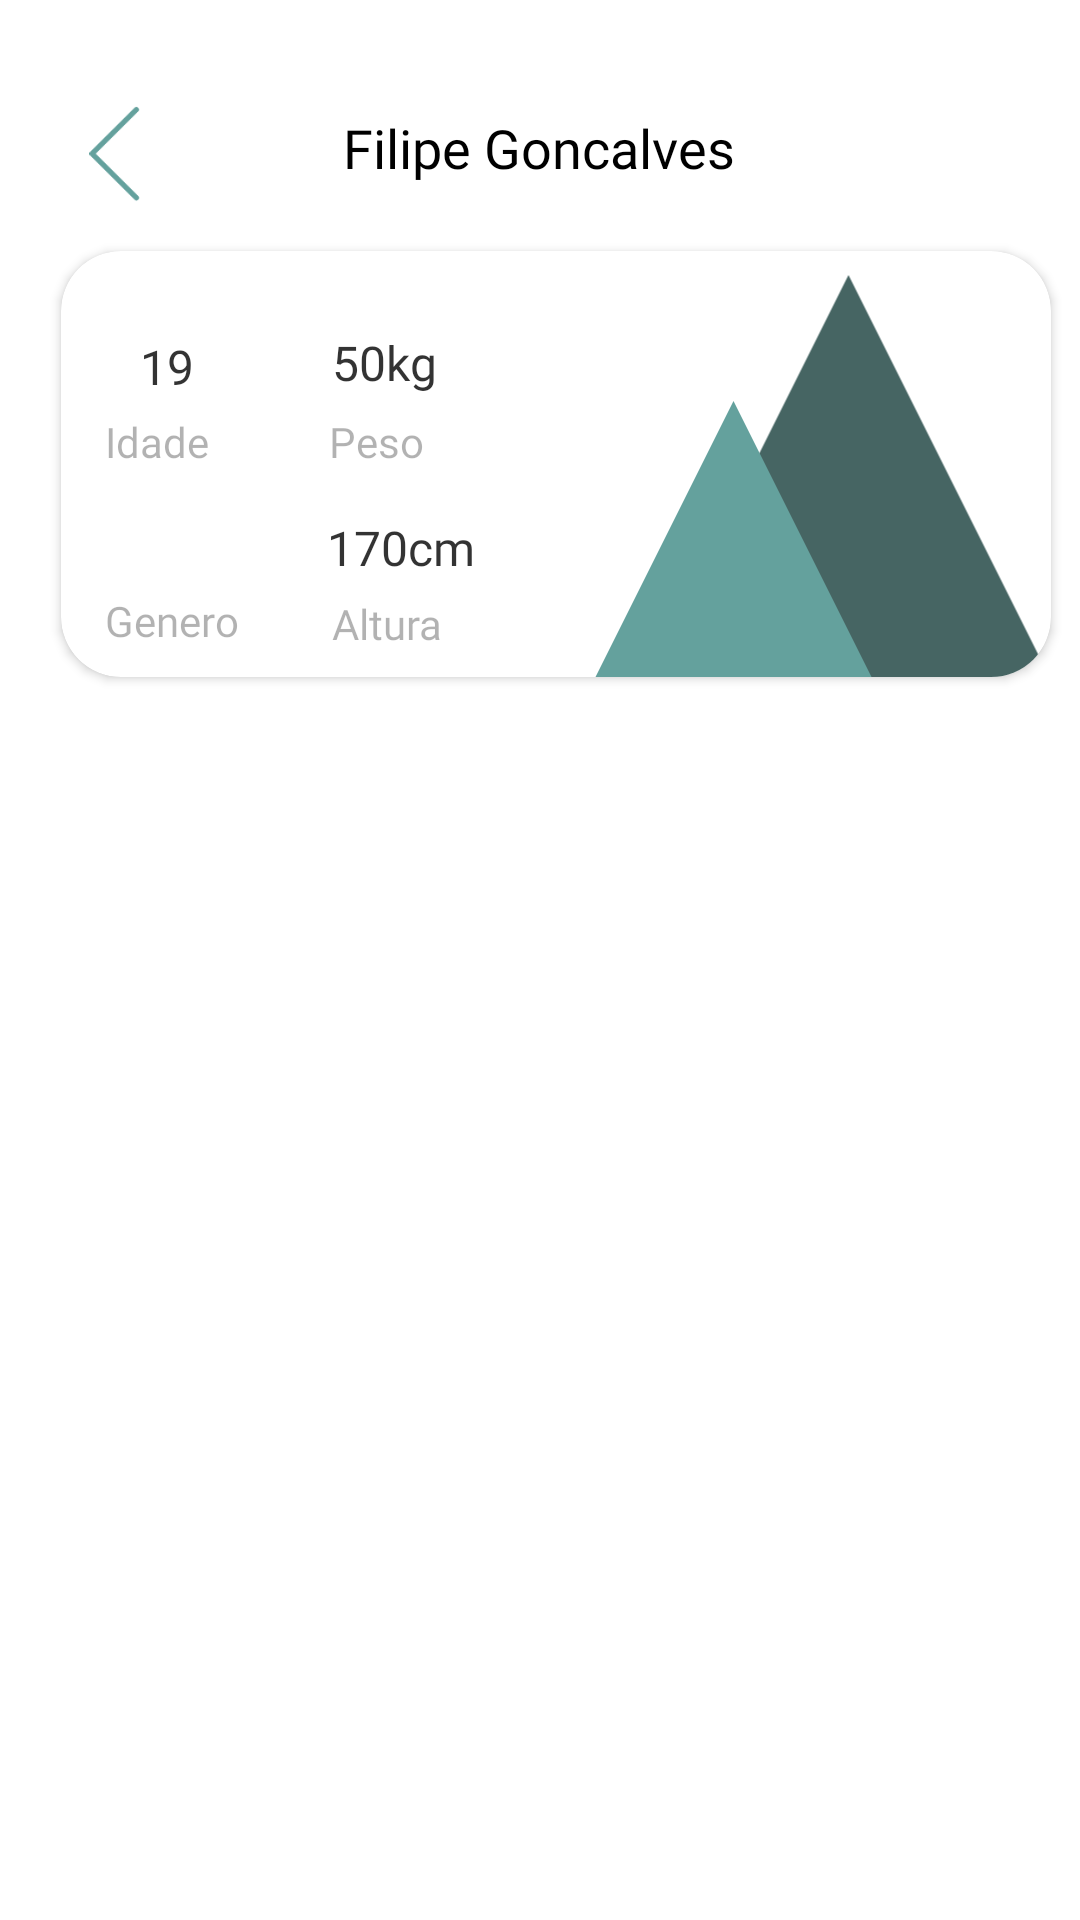

Reconstruct the res/layout file that produces this screen, plus the resources it refers to.
<!-- AndroidManifest.xml: application theme Theme.Grupo2 -->
<!-- res/layout/fragment_user_detail.xml -->
<?xml version="1.0" encoding="utf-8"?>
<androidx.constraintlayout.widget.ConstraintLayout
    xmlns:android="http://schemas.android.com/apk/res/android"
    xmlns:app="http://schemas.android.com/apk/res-auto"
    xmlns:tools="http://schemas.android.com/tools"
    android:layout_width="match_parent"
    android:layout_height="match_parent"
    android:background="@color/white"
    tools:context=".menu.MainActivity">

    

    

    

    

    <androidx.recyclerview.widget.RecyclerView
        android:layout_width="416dp"
        android:layout_height="536dp"
        app:layout_constraintBottom_toBottomOf="parent"
        app:layout_constraintEnd_toEndOf="parent"
        app:layout_constraintStart_toStartOf="parent"
        app:layout_constraintTop_toTopOf="parent"
        app:layout_constraintVertical_bias="1.0"
        tools:listitem="@layout/row_user_details">

    </androidx.recyclerview.widget.RecyclerView>

    <androidx.cardview.widget.CardView
        android:layout_marginTop="30dp"
        android:backgroundTint="@color/white"
        app:cardCornerRadius="20dp"
        android:id="@+id/cardView"
        android:layout_width="330dp"
        android:layout_height="142dp"
        android:layout_marginLeft="15dp"
        android:elevation="-1dp"
        app:layout_constraintBottom_toBottomOf="parent"
        app:layout_constraintEnd_toEndOf="parent"
        app:layout_constraintHorizontal_bias="0.363"
        app:layout_constraintStart_toStartOf="parent"
        app:layout_constraintTop_toTopOf="parent"
        app:layout_constraintVertical_bias="0.115">

        <androidx.constraintlayout.widget.ConstraintLayout
            android:layout_width="match_parent"
            android:layout_height="match_parent">

            <ImageView
                android:id="@+id/montanhaescura"
                android:layout_width="135dp"
                android:layout_height="134dp"
                android:layout_alignParentStart="true"
                android:layout_alignParentTop="true"
                android:layout_alignParentEnd="true"
                android:layout_alignParentBottom="true"
                android:layout_centerHorizontal="true"
                android:src="@drawable/montanhagg"
                app:layout_constraintBottom_toBottomOf="parent"
                app:layout_constraintEnd_toEndOf="parent"
                app:layout_constraintHorizontal_bias="1.0"
                app:layout_constraintStart_toStartOf="parent"
                app:layout_constraintTop_toTopOf="parent"
                app:layout_constraintVertical_bias="1.0"
                app:tint="#466563" />

            <ImageView
                android:id="@+id/montanhaclara2"
                android:layout_width="20dp"
                android:layout_height="24dp"
                android:layout_alignParentStart="true"
                android:layout_alignParentTop="true"
                android:layout_alignParentEnd="true"
                android:layout_alignParentBottom="true"
                android:layout_centerHorizontal="true"
                android:layout_marginTop="88dp"
                android:src="@drawable/female"
                app:layout_constraintEnd_toEndOf="parent"
                app:layout_constraintHorizontal_bias="0.088"
                app:layout_constraintStart_toStartOf="parent"
                app:layout_constraintTop_toTopOf="parent" />

            <TextView
                android:id="@+id/textView24"
                android:layout_width="wrap_content"
                android:layout_height="wrap_content"
                android:elevation="10dp"
                android:fontFamily="@font/poppins_normal"
                android:text="Genero"
                android:textColor="#4D000000"
                android:textSize="14sp"
                app:layout_constraintBottom_toBottomOf="parent"
                app:layout_constraintEnd_toEndOf="parent"
                app:layout_constraintHorizontal_bias="0.051"
                app:layout_constraintStart_toStartOf="parent"
                app:layout_constraintTop_toTopOf="parent"
                app:layout_constraintVertical_bias="0.923" />

            <ImageView
                android:id="@+id/montanhaclara"
                android:layout_width="93dp"
                android:layout_height="105dp"
                android:layout_alignParentStart="true"
                android:layout_alignParentTop="true"
                android:layout_alignParentEnd="true"
                android:layout_alignParentBottom="true"
                android:layout_centerHorizontal="true"
                android:layout_marginTop="44dp"
                android:src="@drawable/montanhagg"
                app:layout_constraintEnd_toEndOf="parent"
                app:layout_constraintHorizontal_bias="0.75"
                app:layout_constraintStart_toStartOf="parent"
                app:layout_constraintTop_toTopOf="parent" />

            <TextView
                android:id="@+id/textView5"
                android:layout_width="wrap_content"
                android:layout_height="wrap_content"
                android:elevation="10dp"
                android:fontFamily="@font/poppins_normal"
                android:text="Idade"
                android:textColor="#4D000000"
                android:textSize="14sp"
                app:layout_constraintBottom_toBottomOf="parent"
                app:layout_constraintEnd_toEndOf="parent"
                app:layout_constraintHorizontal_bias="0.05"
                app:layout_constraintStart_toStartOf="parent"
                app:layout_constraintTop_toTopOf="parent"
                app:layout_constraintVertical_bias="0.44" />

            <TextView
                android:id="@+id/textView11"
                android:layout_width="wrap_content"
                android:layout_height="wrap_content"
                android:elevation="10dp"
                android:fontFamily="@font/poppins_normal"
                android:text="Peso"
                android:textColor="#4D000000"
                android:textSize="14sp"
                app:layout_constraintBottom_toBottomOf="parent"
                app:layout_constraintEnd_toEndOf="parent"
                app:layout_constraintHorizontal_bias="0.299"
                app:layout_constraintStart_toStartOf="parent"
                app:layout_constraintTop_toTopOf="parent"
                app:layout_constraintVertical_bias="0.44" />

            <TextView
                android:id="@+id/textView13"
                android:layout_width="wrap_content"
                android:layout_height="wrap_content"
                android:elevation="10dp"
                android:fontFamily="@font/poppins_normal"
                android:text="Altura"
                android:textColor="#4D000000"
                android:textSize="14sp"
                app:layout_constraintBottom_toBottomOf="parent"
                app:layout_constraintEnd_toEndOf="parent"
                app:layout_constraintHorizontal_bias="0.308"
                app:layout_constraintStart_toStartOf="parent"
                app:layout_constraintTop_toTopOf="parent"
                app:layout_constraintVertical_bias="0.932" />

            <TextView
                android:id="@+id/textView19"
                android:layout_width="42dp"
                android:layout_height="25dp"
                android:elevation="10dp"
                android:fontFamily="@font/poppins_normal"
                android:gravity="center"
                android:text="19"
                android:textColor="#CC000000"
                android:textSize="16sp"
                app:layout_constraintBottom_toBottomOf="parent"
                app:layout_constraintEnd_toEndOf="parent"
                app:layout_constraintHorizontal_bias="0.05"
                app:layout_constraintStart_toStartOf="parent"
                app:layout_constraintTop_toTopOf="parent"
                app:layout_constraintVertical_bias="0.222" />

            <TextView
                android:id="@+id/textView22"
                android:layout_width="wrap_content"
                android:layout_height="wrap_content"
                android:layout_marginTop="16dp"
                android:elevation="10dp"
                android:fontFamily="@font/poppins_normal"
                android:text="50kg"
                android:textColor="#CC000000"
                android:textSize="16sp"
                app:layout_constraintBottom_toBottomOf="@+id/textView13"
                app:layout_constraintEnd_toEndOf="parent"
                app:layout_constraintHorizontal_bias="0.306"
                app:layout_constraintStart_toStartOf="parent"
                app:layout_constraintTop_toTopOf="parent"
                app:layout_constraintVertical_bias="0.108" />

            <TextView
                android:id="@+id/textView20"
                android:layout_width="wrap_content"
                android:layout_height="wrap_content"
                android:elevation="10dp"
                android:fontFamily="@font/poppins_normal"
                android:text="170cm"
                android:textColor="#CC000000"
                android:textSize="16sp"
                app:layout_constraintBottom_toBottomOf="parent"
                app:layout_constraintEnd_toEndOf="parent"
                app:layout_constraintHorizontal_bias="0.316"
                app:layout_constraintStart_toStartOf="parent"
                app:layout_constraintTop_toTopOf="parent"
                app:layout_constraintVertical_bias="0.73" />

        </androidx.constraintlayout.widget.ConstraintLayout>
    </androidx.cardview.widget.CardView>

    <TextView
        android:id="@+id/textView10"
        android:layout_width="wrap_content"
        android:layout_height="wrap_content"
        android:fontFamily="@font/poppins_normal"
        android:text="Filipe Goncalves"
        android:textColor="@color/black"
        android:textSize="18sp"
        app:layout_constraintBottom_toBottomOf="parent"
        app:layout_constraintEnd_toEndOf="parent"
        app:layout_constraintHorizontal_bias="0.498"
        app:layout_constraintStart_toStartOf="parent"
        app:layout_constraintTop_toTopOf="parent"
        app:layout_constraintVertical_bias="0.06" />

    <ImageView
        android:id="@+id/voltarEventoDet"
        android:layout_width="32dp"
        android:layout_height="32dp"
        android:layout_alignParentStart="true"
        android:layout_alignParentTop="true"
        android:backgroundTint="@color/azul_marinho"
        android:elevation="20dp"
        android:src="@drawable/voltar"
        app:layout_constraintBottom_toBottomOf="parent"
        app:layout_constraintEnd_toEndOf="parent"
        app:layout_constraintHorizontal_bias="0.068"
        app:layout_constraintStart_toStartOf="parent"
        app:layout_constraintTop_toTopOf="parent"
        app:layout_constraintVertical_bias="0.058" />

    <TextView
        android:layout_width="209dp"
        android:layout_height="32dp"
        android:layout_alignParentStart="true"
        android:layout_alignParentTop="true"
        android:layout_alignParentEnd="true"
        android:layout_centerHorizontal="true"
        android:fontFamily="@font/poppins_normal"
        android:gravity="center_horizontal"
        android:padding="5dp"
        android:text="Historico de leituras"
        android:textAlignment="center"
        android:textColor="@color/verde"
        android:textSize="13sp"
        app:layout_constraintBottom_toBottomOf="parent"
        app:layout_constraintEnd_toEndOf="parent"
        app:layout_constraintStart_toStartOf="parent"
        app:layout_constraintTop_toTopOf="parent"
        app:layout_constraintVertical_bias="0.332" />

</androidx.constraintlayout.widget.ConstraintLayout>
<!-- res/layout/row_user_details.xml (included above) -->
<?xml version="1.0" encoding="utf-8"?>
<androidx.constraintlayout.widget.ConstraintLayout xmlns:android="http://schemas.android.com/apk/res/android"
    xmlns:app="http://schemas.android.com/apk/res-auto"
    xmlns:tools="http://schemas.android.com/tools"
    android:layout_width="match_parent"
    android:layout_height="200dp"
    android:background="@color/white">


    <androidx.cardview.widget.CardView
        android:layout_width="160dp"
        android:layout_height="160dp"
        app:cardCornerRadius="26dp"
        android:layout_marginRight="180dp"
        app:layout_constraintBottom_toBottomOf="parent"
        app:layout_constraintEnd_toEndOf="parent"
        app:layout_constraintHorizontal_bias="0.497"
        app:layout_constraintStart_toStartOf="parent"
        app:layout_constraintTop_toTopOf="parent"
        app:layout_constraintVertical_bias="0.514">

        <ipca.grupo2.HeartRateView
            android:layout_margin="20dp"
            android:id="@+id/bpm2"
            android:layout_width="match_parent"
            android:layout_height="match_parent"
            android:elevation="20dp" />

        <TextView
            android:id="@+id/oxigenioSangue4"
            android:layout_width="match_parent"
            android:layout_height="match_parent"
            android:elevation="40dp"
            android:fontFamily="@font/poppins_normal"
            android:text="Oxigénio no sangue"
            android:paddingTop="30dp"
            android:gravity="center"
            android:textColor="#4D205072"
            android:textSize="11sp" />

        <TextView
            android:id="@+id/oxigenioSangue2"
            android:layout_width="match_parent"
            android:layout_height="match_parent"
            android:elevation="40dp"
            android:fontFamily="@font/poppins_normal"
            android:gravity="center"
            android:paddingLeft="9dp"
            android:text="0%"
            android:textColor="@color/verde"
            android:textSize="12sp" />
    </androidx.cardview.widget.CardView>



    <androidx.cardview.widget.CardView
        android:layout_width="160dp"
        android:layout_height="160dp"
        app:cardCornerRadius="26dp"
        android:layout_marginLeft="180dp"
        app:layout_constraintBottom_toBottomOf="parent"
        app:layout_constraintEnd_toEndOf="parent"
        app:layout_constraintHorizontal_bias="0.497"
        app:layout_constraintStart_toStartOf="parent"
        app:layout_constraintTop_toTopOf="parent"
        app:layout_constraintVertical_bias="0.514">

        <ipca.grupo2.HeartRateView
            android:layout_margin="20dp"
            android:id="@+id/bpm132"
            android:layout_width="match_parent"
            android:layout_height="match_parent"
            android:elevation="20dp" />

        <TextView
            android:id="@+id/oxigenioSangue12"
            android:layout_width="match_parent"
            android:layout_height="match_parent"
            android:elevation="40dp"
            android:fontFamily="@font/poppins_normal"
            android:text="Oxigénio no sangue"
            android:paddingTop="30dp"
            android:gravity="center"
            android:textColor="#4D205072"
            android:textSize="11sp" />

        <TextView
            android:id="@+id/oxigenioSangue13"
            android:layout_width="match_parent"
            android:layout_height="match_parent"
            android:elevation="40dp"
            android:fontFamily="@font/poppins_normal"
            android:gravity="center"
            android:paddingLeft="9dp"
            android:text="0%"
            android:textColor="@color/verde"
            android:textSize="12sp" />
    </androidx.cardview.widget.CardView>


</androidx.constraintlayout.widget.ConstraintLayout>
<!-- resources referenced by this layout -->
<resources>
  <color name="azul_marinho">#205072</color>
  <color name="black">#FF000000</color>
  <color name="verde">#64A19D</color>
  <color name="white">#FFFFFFFF</color>
  <!-- drawable montanhagg (drawable) -->
  <vector xmlns:android="http://schemas.android.com/apk/res/android"
      android:width="40dp"
      android:height="40dp"
      android:tint="@color/verde"
      android:viewportHeight="100"
      android:viewportWidth="100">
      <group android:name="triableGroup">
          <path
              android:name="triangle"
              android:fillColor="@color/white"
              android:pathData="M 50 0 L 0 100 L 400 700 Z" />
        
      </group>
  </vector>
  <!-- drawable voltar: png bitmap (drawable, 1365 bytes) -->
  <style name="Theme.Grupo2" parent="Theme.MaterialComponents.DayNight.DarkActionBar">
          
          <item name="colorPrimary">@color/purple_500</item>
          <item name="colorPrimaryVariant">@color/purple_700</item>
          <item name="colorOnPrimary">@color/white</item>
          
          <item name="colorSecondary">@color/teal_200</item>
          <item name="colorSecondaryVariant">@color/teal_700</item>
          <item name="colorOnSecondary">@color/black</item>
          
          <item name="android:statusBarColor" tools:targetApi="l">?attr/colorPrimaryVariant</item>
          
      </style>
  <color name="purple_500">#FF6200EE</color>
  <color name="purple_700">#FF3700B3</color>
  <color name="teal_200">#FF03DAC5</color>
  <color name="teal_700">#FF018786</color>
</resources>
